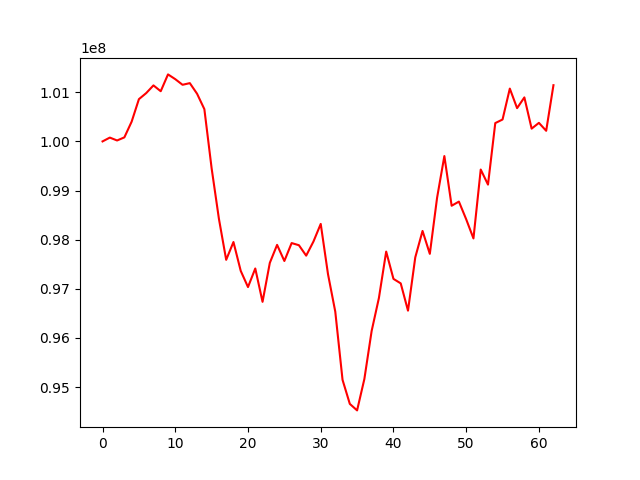

Source data for this figure (header and first rows):
, 0
0, 100000000
1, 100077710
2, 100018805
3, 100082247
4, 100401526
5, 100859650
6, 100982681
7, 101139662
8, 101020899
9, 101363512
10, 101266457
11, 101152016
12, 101185908
13, 100969077
14, 100656161
15, 99451089
16, 98426385
17, 97590354
18, 97952587
19, 97365638
20, 97036101
21, 97413999
22, 96735421
23, 97528245
24, 97894676
25, 97566681
26, 97931324
27, 97887657
28, 97675257
29, 97962678
30, 98321016
31, 97298738
32, 96535867
33, 95147568
34, 94658978
35, 94526311
36, 95164689
37, 96142139
38, 96813932
39, 97758199
40, 97202560
41, 97110988
42, 96555952
43, 97640589
44, 98178061
45, 97711909
46, 98854283
47, 99701577
48, 98690800
49, 98775269
50, 98415856
51, 98025713
52, 99427545
53, 99120820
54, 100372828
55, 100445474
56, 101074590
57, 100677037
58, 100895423
59, 100259787
... 3 more rows
